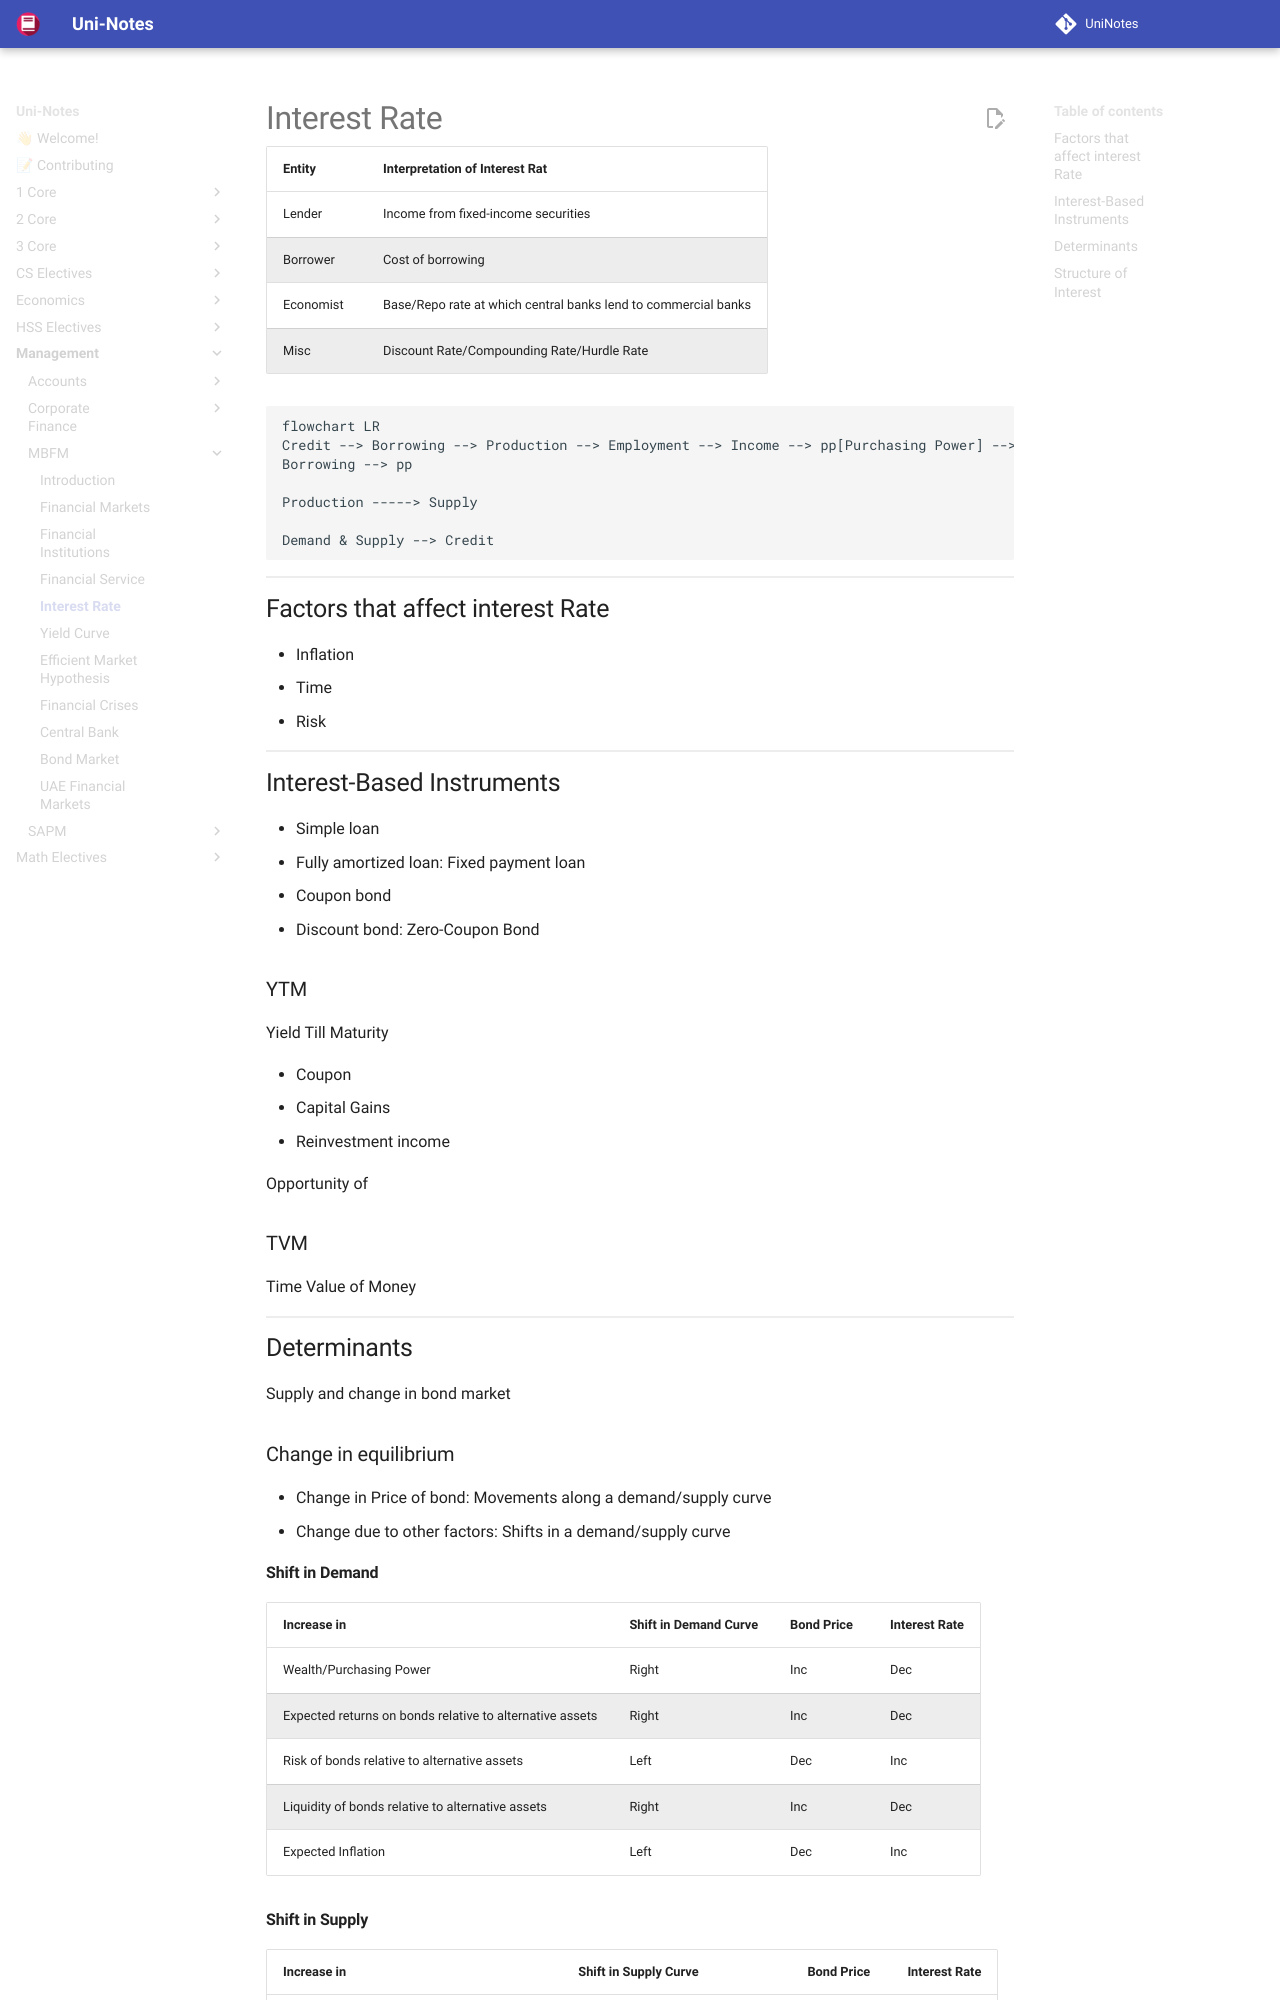

repository: uni-notes/uni-notes · page: Management/MBFM/05_Interest_Rate/index.html · generator: mkdocs

# Interest Rate

| Entity    | Interpretation of Interest Rat                                 |
| --------- | -------------------------------------------------------------- |
| Lender    | Income from fixed-income securities                            |
| Borrower  | Cost of borrowing                                              |
| Economist | Base/Repo rate at which central banks lend to commercial banks |
| Misc      | Discount Rate/Compounding Rate/Hurdle Rate                     |

```mermaid
flowchart LR
Credit --> Borrowing --> Production --> Employment --> Income --> pp[Purchasing Power] --> Demand
Borrowing --> pp

Production -----> Supply

Demand & Supply --> Credit
```

## Factors that affect interest Rate

- Inflation
- Time
- Risk

## Interest-Based Instruments

- Simple loan
- Fully amortized loan: Fixed payment loan
- Coupon bond
- Discount bond: Zero-Coupon Bond

### YTM

Yield Till Maturity

- Coupon
- Capital Gains
- Reinvestment income

Opportunity of 

### TVM

Time Value of Money

## Determinants

Supply and change in bond market

### Change in equilibrium

- Change in Price of bond: Movements along a demand/supply curve
- Change due to other factors: Shifts in a demand/supply curve
